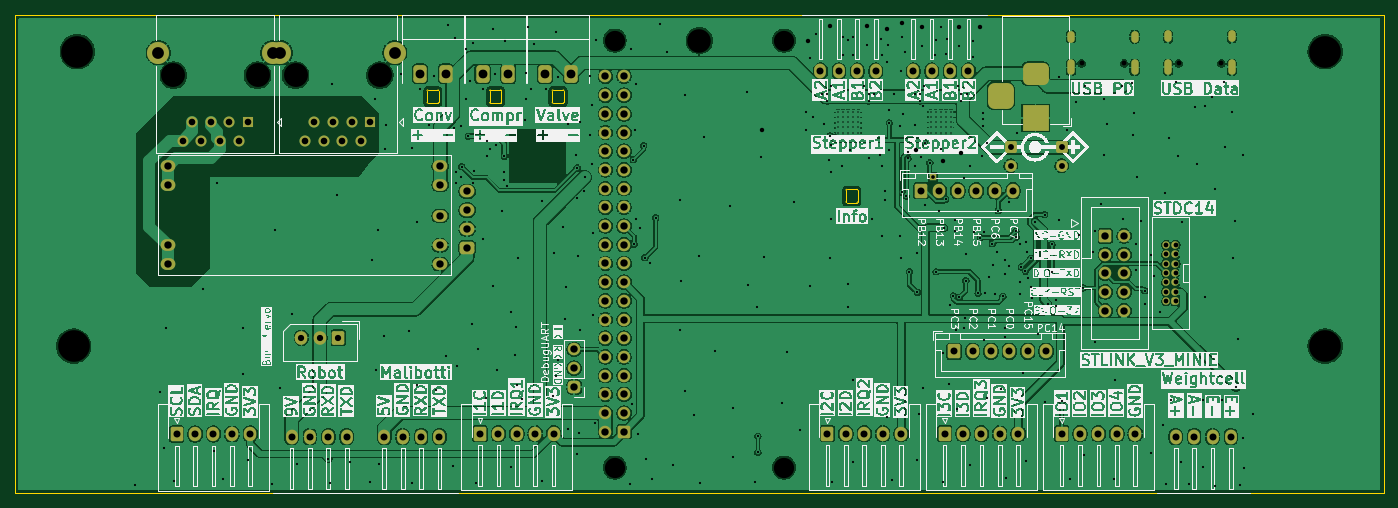
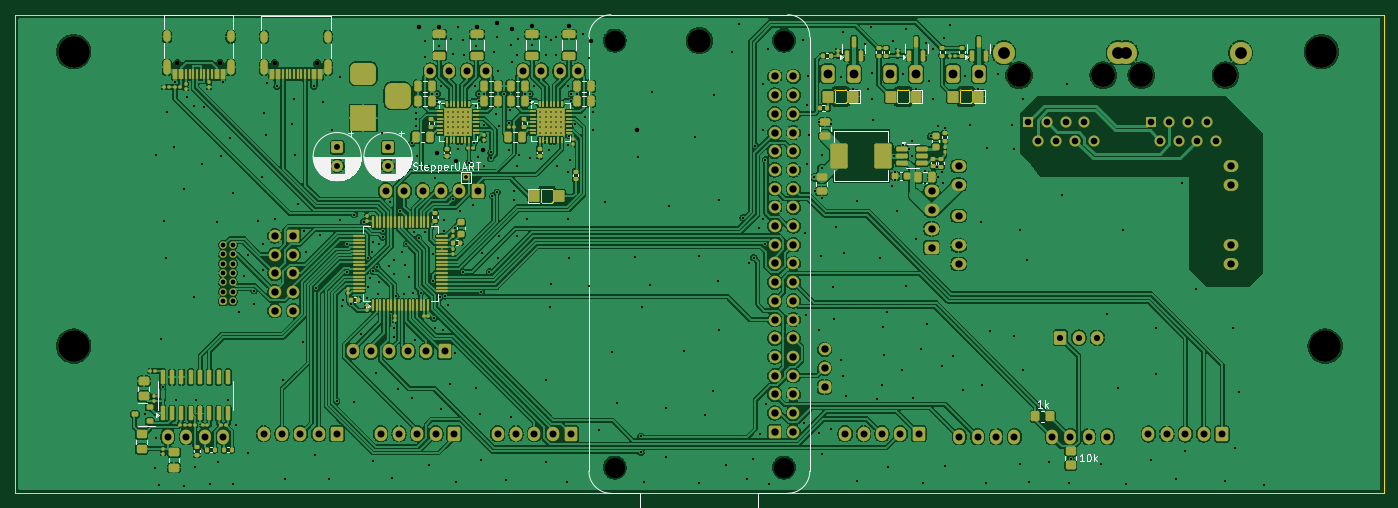
Circuit board: 9 layer files. Board 186.0 x 65.0 mm.
- bottom_copper: licheerv_nano_base-CuBottom.gbr (598219 bytes)
- top_copper: licheerv_nano_base-CuTop.gbr (372499 bytes)
- outline: licheerv_nano_base-EdgeCuts.gbr (2602 bytes)
- bottom_mask: licheerv_nano_base-MaskBottom.gbr (22428 bytes)
- top_mask: licheerv_nano_base-MaskTop.gbr (7877 bytes)
- drill: licheerv_nano_base-NPTH.drl (860 bytes)
- drill: licheerv_nano_base-PTH.drl (11586 bytes)
- bottom_silk: licheerv_nano_base-SilkBottom.gbr (54936 bytes)
- top_silk: licheerv_nano_base-SilkTop.gbr (648432 bytes)

=== bottom_copper: licheerv_nano_base-CuBottom.gbr (598219 bytes, source omitted) ===
=== top_copper: licheerv_nano_base-CuTop.gbr (372499 bytes, source omitted) ===
=== outline: licheerv_nano_base-EdgeCuts.gbr ===
%TF.GenerationSoftware,KiCad,Pcbnew,9.0.4*%
%TF.CreationDate,2025-12-23T11:57:38+01:00*%
%TF.ProjectId,licheerv_nano_base,6c696368-6565-4727-965f-6e616e6f5f62,rev?*%
%TF.SameCoordinates,Original*%
%TF.FileFunction,Profile,NP*%
%FSLAX46Y46*%
G04 Gerber Fmt 4.6, Leading zero omitted, Abs format (unit mm)*
G04 Created by KiCad (PCBNEW 9.0.4) date 2025-12-23 11:57:38*
%MOMM*%
%LPD*%
G01*
G04 APERTURE LIST*
%TA.AperFunction,Profile*%
%ADD10C,0.050000*%
%TD*%
G04 APERTURE END LIST*
D10*
X7000000Y-50000000D02*
X193000000Y-50000000D01*
X193000000Y-115000000D01*
X7000000Y-115000000D01*
X7000000Y-50000000D01*
%TO.C,D4*%
X120000000Y-75500000D02*
G75*
G02*
X119900000Y-75400000I0J100000D01*
G01*
X119900000Y-73800000D02*
G75*
G02*
X120000000Y-73700000I100000J0D01*
G01*
X121500000Y-75400000D02*
G75*
G02*
X121400000Y-75500000I-99999J-1D01*
G01*
X121400000Y-73700000D02*
G75*
G02*
X121500000Y-73800000I1J-99999D01*
G01*
X119900000Y-75400000D02*
X119900000Y-73800000D01*
X120000000Y-73700000D02*
X121400000Y-73700000D01*
X121400000Y-75500000D02*
X120000000Y-75500000D01*
X121500000Y-73800000D02*
X121500000Y-75400000D01*
%TO.C,D3*%
X71500000Y-61900000D02*
X71500000Y-60300000D01*
X71600000Y-60200000D02*
X73000000Y-60200000D01*
X73000000Y-62000000D02*
X71600000Y-62000000D01*
X73100000Y-60300000D02*
X73100000Y-61900000D01*
X71500000Y-60300000D02*
G75*
G02*
X71600000Y-60200000I99999J1D01*
G01*
X71600000Y-62000000D02*
G75*
G02*
X71500000Y-61900000I-1J99999D01*
G01*
X73000000Y-60200000D02*
G75*
G02*
X73100000Y-60300000I0J-100000D01*
G01*
X73100000Y-61900000D02*
G75*
G02*
X73000000Y-62000000I-100000J0D01*
G01*
%TO.C,D2*%
X80000000Y-61900000D02*
X80000000Y-60300000D01*
X80100000Y-60200000D02*
X81500000Y-60200000D01*
X81500000Y-62000000D02*
X80100000Y-62000000D01*
X81600000Y-60300000D02*
X81600000Y-61900000D01*
X80000000Y-60300000D02*
G75*
G02*
X80100000Y-60200000I99999J1D01*
G01*
X80100000Y-62000000D02*
G75*
G02*
X80000000Y-61900000I-1J99999D01*
G01*
X81500000Y-60200000D02*
G75*
G02*
X81600000Y-60300000I0J-100000D01*
G01*
X81600000Y-61900000D02*
G75*
G02*
X81500000Y-62000000I-100000J0D01*
G01*
%TO.C,D1*%
X63000000Y-61900000D02*
X63000000Y-60300000D01*
X63100000Y-60200000D02*
X64500000Y-60200000D01*
X64500000Y-62000000D02*
X63100000Y-62000000D01*
X64600000Y-60300000D02*
X64600000Y-61900000D01*
X63000000Y-60300000D02*
G75*
G02*
X63100000Y-60200000I99999J1D01*
G01*
X63100000Y-62000000D02*
G75*
G02*
X63000000Y-61900000I-1J99999D01*
G01*
X64500000Y-60200000D02*
G75*
G02*
X64600000Y-60300000I0J-100000D01*
G01*
X64600000Y-61900000D02*
G75*
G02*
X64500000Y-62000000I-100000J0D01*
G01*
%TD*%
M02*

=== bottom_mask: licheerv_nano_base-MaskBottom.gbr (22428 bytes, source omitted) ===
=== top_mask: licheerv_nano_base-MaskTop.gbr (7877 bytes, source omitted) ===
=== drill: licheerv_nano_base-NPTH.drl ===
M48
; DRILL file {KiCad 9.0.4} date 2025-12-23T11:57:38+0100
; FORMAT={-:-/ absolute / inch / decimal}
; #@! TF.CreationDate,2025-12-23T11:57:38+01:00
; #@! TF.GenerationSoftware,Kicad,Pcbnew,9.0.4
; #@! TF.FileFunction,NonPlated,1,2,NPTH
FMAT,2
INCH
; #@! TA.AperFunction,NonPlated,NPTH,ComponentDrill
T1C0.0256
; #@! TA.AperFunction,NonPlated,NPTH,ComponentDrill
T2C0.1083
; #@! TA.AperFunction,NonPlated,NPTH,ComponentDrill
T3C0.1260
; #@! TA.AperFunction,NonPlated,NPTH,ComponentDrill
T4C0.1280
; #@! TA.AperFunction,NonPlated,NPTH,ComponentDrill
T5C0.1693
%
G90
G05
T1
X5.9807Y-2.2283
X6.2083Y-2.2283
X6.5004Y-2.2281
X6.728Y-2.2281
T2
X3.4843Y-2.1063
X3.4843Y-4.3898
X4.3898Y-2.1063
X4.3898Y-4.3898
T3
X3.937Y-2.1063
T4
X1.1242Y-2.2915
X1.5742Y-2.2915
X1.7778Y-2.2915
X2.2278Y-2.2915
T5
X0.5906Y-3.7402
X0.6102Y-2.1654
X7.2835Y-2.1654
X7.2835Y-3.7402
M30

=== drill: licheerv_nano_base-PTH.drl (11586 bytes, source omitted) ===
=== bottom_silk: licheerv_nano_base-SilkBottom.gbr (54936 bytes, source omitted) ===
=== top_silk: licheerv_nano_base-SilkTop.gbr (648432 bytes, source omitted) ===
